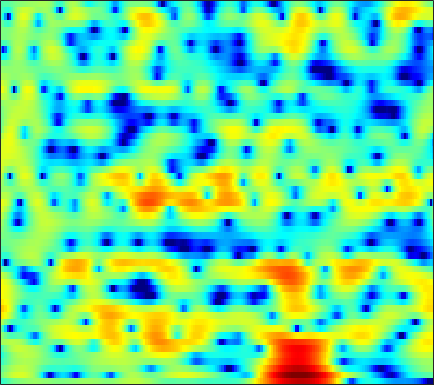

Source data for this figure (header and first rows):
-3.3421, -2.8913, -2.3244, -1.8081, -1.4439, -1.0031, -0.60971, -0.34404, -0.031171, 0.23565, 0.4567, 0.60078, 0.75805, 0.86798, 0.9173, 0.94315, 0.92594, 0.89217, 0.81711, 0.7156, 0.59448, 0.4934, 0.3584, 0.22615
-0.5873, 0.1222, 0.9475, 1.645, 2.091, 2.582, 2.955, 3.158, 3.327, 3.373, 3.292, 3.142, 2.81, 2.313, 1.82, 0.9742, -0.1285, -1.164, -2.902, -5.195, -8.346, -11.63, -17.49, -17.09
-1.427, -0.8409, -0.1207, 0.5176, 0.94, 1.423, 1.812, 2.037, 2.244, 2.351, 2.348, 2.271, 2.07, 1.753, 1.439, 0.927, 0.3182, -0.1905, -0.9054, -1.614, -2.259, -2.653, -3.015, -3.181
-3.168, -2.495, -1.667, -0.9225, -0.4221, 0.1671, 0.6632, 0.971, 1.296, 1.524, 1.657, 1.695, 1.668, 1.559, 1.429, 1.201, 0.9264, 0.6937, 0.3658, 0.02753, -0.311, -0.5559, -0.8536, -1.113
-4.177, -3.181, -1.99, -0.9714, -0.3158, 0.4264, 1.024, 1.383, 1.749, 1.999, 2.143, 2.187, 2.166, 2.067, 1.937, 1.708, 1.409, 1.139, 0.715, 0.2319, -0.3257, -0.7788, -1.417, -2.07
-2.856, -1.673, -0.4067, 0.5938, 1.189, 1.813, 2.251, 2.468, 2.624, 2.649, 2.567, 2.447, 2.216, 1.941, 1.718, 1.411, 1.088, 0.829, 0.4479, -0.01495, -0.6186, -1.208, -2.251, -3.734
1.14, 1.4, 1.685, 1.909, 2.009, 2.086, 2.069, 1.979, 1.745, 1.334, 0.7052, 0.0726, -0.9831, -2.233, -3.189, -4.142, -4.314, -3.878, -2.87, -1.836, -1.029, -0.6311, -0.3843, -0.4435
0.9855, 0.2564, -0.7368, -1.595, -2.04, -2.264, -2.145, -1.949, -1.727, -1.728, -2.081, -2.647, -3.87, -5.781, -7.708, -10.54, -10.82, -8.612, -5.362, -2.846, -1.014, 0.0181, 1.052, 1.839
-0.88, -2.907, -6.674, -13, -22.5, -14.99, -9.06, -6.67, -4.686, -3.505, -2.822, -2.532, -2.318, -2.263, -2.231, -2.12, -1.802, -1.424, -0.7663, -0.04821, 0.6442, 1.143, 1.763, 2.329
2.295, 1.283, -0.04917, -1.243, -1.959, -2.583, -2.822, -2.817, -2.736, -2.63, -2.476, -2.32, -2.063, -1.757, -1.488, -1.111, -0.7201, -0.44, -0.1002, 0.1699, 0.3897, 0.5499, 0.7468, 0.9466
5.985, 5.331, 4.351, 3.272, 2.397, 1.141, -0.2622, -1.406, -3.059, -4.673, -5.812, -5.999, -5.285, -4.031, -3.062, -1.995, -1.184, -0.8118, -0.5783, -0.6257, -0.9382, -1.324, -2.083, -2.999
7.149, 6.632, 5.771, 4.728, 3.807, 2.331, 0.4821, -1.216, -4.016, -7.698, -11.82, -12.19, -8.84, -5.803, -4.162, -2.638, -1.711, -1.334, -1.201, -1.485, -2.236, -3.205, -5.217, -8.305
5.636, 5.322, 4.755, 4.022, 3.372, 2.388, 1.298, 0.4391, -0.7012, -1.709, -2.444, -2.787, -2.917, -2.757, -2.56, -2.296, -2.082, -1.982, -1.953, -2.132, -2.53, -2.933, -3.484, -4.085
4.702, 4.528, 4.153, 3.612, 3.13, 2.418, 1.656, 1.05, 0.2318, -0.5182, -1.166, -1.581, -2.02, -2.323, -2.46, -2.518, -2.493, -2.421, -2.317, -2.223, -2.134, -2.079, -2.088, -2.214
4.782, 4.583, 4.175, 3.618, 3.109, 2.321, 1.422, 0.7076, -0.2743, -1.276, -2.284, -2.986, -3.84, -4.535, -4.858, -4.962, -4.663, -4.243, -3.539, -2.726, -1.922, -1.424, -0.9289, -0.576
4.575, 4.23, 3.623, 2.856, 2.159, 1.054, -0.208, -1.254, -2.739, -4.346, -6.013, -7.285, -9.128, -11.41, -13.47, -15.61, -13.38, -10.46, -7.073, -4.47, -2.529, -1.398, -0.1537, 0.8367
2.762, 2.246, 1.424, 0.4553, -0.3876, -1.715, -3.435, -5.1, -7.895, -11.23, -14.17, -14.7, -13.99, -13.52, -13.69, -13.49, -11.53, -9.402, -6.601, -4.224, -2.361, -1.248, 0.06763, 1.171
-0.633, -1.705, -2.826, -3.387, -3.471, -3.59, -4.196, -5.097, -6.854, -9.275, -11.24, -10.9, -8.926, -7.025, -5.866, -4.618, -3.651, -2.995, -2.273, -1.778, -1.516, -1.347, -0.9852, -0.3683
-5.174, -9.354, -21.93, -12.14, -7.25, -3.974, -2.197, -1.391, -0.842, -0.5286, -0.2746, -0.05548, 0.3308, 0.7231, 1.002, 1.268, 1.299, 1.13, 0.5958, -0.5283, -2.445, -4.777, -10.65, -17.1
-2.837, -3.19, -3.366, -3.036, -2.447, -1.54, -0.6392, -0.03766, 0.6027, 1.105, 1.509, 1.738, 1.969, 2.12, 2.162, 2.09, 1.868, 1.558, 0.9218, 0.05108, -1.075, -2.019, -3.022, -3.383
-1.771, -1.552, -1.279, -0.9653, -0.7213, -0.3444, 0.0556, 0.332, 0.7032, 1.035, 1.313, 1.497, 1.681, 1.801, 1.837, 1.797, 1.669, 1.504, 1.197, 0.8071, 0.3467, 0.002409, -0.4442, -0.8569
-0.9879, -0.8136, -0.6332, -0.4836, -0.3882, -0.2472, -0.08924, 0.03851, 0.2399, 0.4663, 0.6968, 0.8759, 1.103, 1.297, 1.413, 1.525, 1.56, 1.544, 1.456, 1.28, 1.039, 0.8111, 0.4213, -0.03227
-0.1938, -0.289, -0.4759, -0.7142, -0.8911, -1.109, -1.266, -1.302, -1.239, -1.041, -0.7132, -0.4191, 0.01274, 0.4442, 0.7475, 1.106, 1.381, 1.532, 1.644, 1.663, 1.589, 1.463, 1.218, 0.8696
0.5734, 0.09027, -0.6814, -1.587, -2.333, -3.363, -4.282, -4.763, -4.939, -4.516, -3.649, -2.863, -1.797, -0.8011, -0.1362, 0.6066, 1.211, 1.56, 1.9, 2.111, 2.184, 2.166, 2.055, 1.837
1.423, 0.5875, -0.7644, -2.474, -4.08, -6.798, -10.64, -14.7, -17.98, -12.65, -8.357, -6.049, -3.698, -1.91, -0.8361, 0.3106, 1.188, 1.688, 2.175, 2.474, 2.608, 2.623, 2.536, 2.361
2.491, 1.597, 0.1738, -1.54, -3.04, -5.302, -7.715, -9.241, -10.07, -9.044, -7.059, -5.454, -3.466, -1.741, -0.6575, 0.5484, 1.441, 1.928, 2.344, 2.518, 2.509, 2.39, 2.126, 1.812
3.721, 3.027, 1.869, 0.4642, -0.7641, -2.611, -4.519, -5.893, -7.124, -7.151, -5.894, -4.463, -2.488, -0.7168, 0.3882, 1.535, 2.311, 2.65, 2.785, 2.581, 2.05, 1.467, 0.5504, -0.4249
4.06, 3.797, 3.148, 2.079, 0.9865, -0.956, -3.751, -6.791, -14.09, -18.56, -8.467, -4.71, -1.471, 0.6816, 1.851, 2.894, 3.453, 3.581, 3.361, 2.667, 1.388, -0.003352, -2.723, -6.872
1.74, 2.039, 2.047, 1.659, 1.193, 0.3364, -0.6424, -1.377, -2.069, -2.102, -1.399, -0.6069, 0.5018, 1.453, 1.998, 2.455, 2.6, 2.495, 2.071, 1.324, 0.2128, -0.8831, -2.73, -4.729
0.5751, 0.6891, 0.6181, 0.4244, 0.2756, 0.128, 0.09298, 0.1438, 0.3245, 0.6057, 0.9357, 1.177, 1.449, 1.595, 1.577, 1.411, 1.078, 0.7274, 0.189, -0.3971, -0.9212, -1.309, -1.712, -2.05
1.339, 0.509, -0.812, -1.995, -2.466, -2.087, -0.9935, -0.04732, 1.064, 1.891, 2.415, 2.614, 2.612, 2.296, 1.852, 0.968, -0.2074, -1.198, -2.465, -3.281, -3.382, -3.009, -2.275, -1.547
2.634, 0.9123, -2.531, -8.934, -19.7, -8.636, -2.726, -0.2216, 1.888, 3.16, 3.82, 3.987, 3.796, 3.14, 2.339, 0.7343, -1.639, -4.211, -9.645, -22.74, -12.67, -7.773, -4.269, -2.113
3.279, 2.465, 1.292, 0.3058, -0.08423, 0.1099, 0.8354, 1.512, 2.273, 2.811, 3.028, 2.984, 2.619, 1.915, 1.147, -0.1881, -1.855, -3.257, -5.066, -6.25, -6.334, -5.772, -4.813, -3.808
3.428, 3.213, 2.92, 2.668, 2.538, 2.45, 2.454, 2.47, 2.481, 2.404, 2.203, 1.947, 1.455, 0.7822, 0.1471, -0.8068, -1.895, -2.725, -3.799, -4.704, -5.412, -5.776, -6.063, -6.186
3.517, 3.553, 3.543, 3.476, 3.408, 3.273, 3.108, 2.95, 2.705, 2.382, 1.982, 1.617, 1.046, 0.3559, -0.2337, -1.145, -2.185, -3.078, -4.376, -5.787, -7.228, -8.294, -9.441, -10.18
3.49, 3.669, 3.817, 3.861, 3.813, 3.661, 3.39, 3.133, 2.707, 2.239, 1.738, 1.35, 0.8067, 0.2133, -0.287, -1.106, -2.12, -3.062, -4.64, -6.713, -9.547, -12.39, -18.03, -22.63
3.012, 3.429, 3.854, 4.077, 4.077, 3.861, 3.389, 2.886, 2.062, 1.194, 0.4412, 0.05167, -0.2107, -0.2892, -0.3572, -0.5663, -1.053, -1.617, -2.717, -4.271, -6.237, -7.974, -10.18, -11.41
1.289, 2.402, 3.479, 4.073, 4.213, 3.941, 3.149, 2.136, 0.1785, -2.631, -5.868, -6.876, -4.941, -2.456, -1.105, 0.03249, 0.52, 0.5343, 0.2071, -0.4475, -1.311, -2.022, -2.942, -3.592
-0.9706, 0.7824, 2.384, 3.323, 3.647, 3.59, 2.954, 2.073, 0.2596, -2.375, -5.328, -6.174, -4.286, -1.826, -0.4091, 0.8062, 1.438, 1.576, 1.411, 0.9381, 0.1723, -0.52, -1.573, -2.685
-1.013, 0.1374, 1.384, 2.258, 2.665, 2.912, 2.823, 2.587, 2.088, 1.517, 1.055, 0.864, 0.8954, 1.121, 1.314, 1.46, 1.432, 1.255, 0.7651, -0.01334, -1.101, -2.145, -3.866, -6.179
-0.8508, -0.0413, 0.8797, 1.596, 2, 2.375, 2.567, 2.618, 2.598, 2.504, 2.379, 2.276, 2.125, 1.965, 1.799, 1.506, 1.069, 0.6478, -0.09163, -1.068, -2.273, -3.368, -5.135, -7.278
-0.5638, 0.07903, 0.7752, 1.326, 1.652, 1.978, 2.229, 2.362, 2.489, 2.556, 2.556, 2.515, 2.37, 2.118, 1.854, 1.401, 0.8052, 0.2583, -0.5669, -1.514, -2.596, -3.463, -4.687, -5.932
0.3523, 0.7673, 1.133, 1.327, 1.403, 1.484, 1.621, 1.786, 2.062, 2.36, 2.596, 2.688, 2.675, 2.45, 2.155, 1.566, 0.8142, 0.1477, -0.8227, -1.827, -2.836, -3.6, -4.598, -5.615
2.277, 2.329, 2.029, 1.319, 0.5962, -0.3403, -0.7461, -0.4017, 0.6723, 1.901, 2.885, 3.361, 3.643, 3.519, 3.15, 2.306, 1.097, 0.01135, -1.586, -3.057, -4.084, -4.571, -5.111, -5.828
4.171, 3.879, 2.901, 1.05, -1.208, -6.678, -34.44, -9.791, -2.403, 1.103, 3.095, 3.973, 4.487, 4.381, 3.897, 2.714, 0.7664, -1.344, -5.473, -12.1, -13.97, -9.633, -6.345, -4.983
3.015, 2.778, 2.151, 1.193, 0.3248, -0.7745, -1.303, -1.057, -0.07716, 1.038, 1.944, 2.394, 2.633, 2.434, 2.01, 1.041, -0.4022, -1.786, -3.952, -5.949, -6.537, -5.913, -4.633, -3.552
1.585, 1.5, 1.299, 1.036, 0.828, 0.612, 0.5158, 0.5332, 0.6607, 0.8481, 0.9948, 1.03, 0.9696, 0.7455, 0.4741, -0.02534, -0.6316, -1.116, -1.707, -2.14, -2.339, -2.306, -2.08, -1.758
0.6631, 0.6184, 0.5727, 0.5548, 0.5609, 0.5808, 0.6161, 0.6364, 0.6288, 0.5826, 0.4658, 0.3269, 0.08405, -0.1857, -0.4003, -0.6501, -0.8395, -0.937, -0.9797, -0.9293, -0.8082, -0.6888, -0.5023, -0.3083
-0.5322, -0.6639, -0.6368, -0.3982, -0.1331, 0.2378, 0.5448, 0.6856, 0.7277, 0.5783, 0.2429, -0.1142, -0.7128, -1.329, -1.725, -2.006, -1.924, -1.653, -1.117, -0.5053, 0.08254, 0.4544, 0.852, 1.125
-4.061, -4.848, -4.46, -2.914, -1.646, -0.2329, 0.7366, 1.181, 1.415, 1.203, 0.5509, -0.2494, -1.783, -3.915, -5.752, -7.429, -6.433, -4.599, -2.246, -0.4155, 0.9332, 1.676, 2.354, 2.73
-9.203, -15.11, -11.16, -5.303, -2.659, -0.3651, 1.045, 1.68, 2.034, 1.892, 1.225, 0.335, -1.446, -4.166, -6.983, -10.47, -8.196, -5.125, -2.015, 0.1463, 1.612, 2.378, 3.03, 3.3
-2.053, -2.407, -2.232, -1.454, -0.703, 0.2654, 1.03, 1.418, 1.673, 1.639, 1.307, 0.8832, 0.1344, -0.686, -1.218, -1.605, -1.47, -1.042, -0.273, 0.5435, 1.23, 1.61, 1.9, 1.909
-0.1018, -0.1957, -0.1715, 0.02973, 0.264, 0.6403, 1.008, 1.23, 1.428, 1.455, 1.322, 1.129, 0.7613, 0.3462, 0.05256, -0.2561, -0.4032, -0.399, -0.2188, 0.05526, 0.3659, 0.5576, 0.6895, 0.6307
0.1361, -0.03726, -0.1765, -0.1346, 0.03523, 0.4059, 0.8725, 1.222, 1.59, 1.776, 1.748, 1.57, 1.138, 0.5006, -0.07572, -0.8657, -1.508, -1.784, -1.742, -1.318, -0.716, -0.2832, 0.1578, 0.368
-0.6945, -1.477, -2.505, -2.968, -2.599, -1.353, 0.1255, 1.112, 2.107, 2.714, 2.886, 2.72, 2.094, 0.9199, -0.3894, -2.847, -6.202, -8.419, -7.604, -4.409, -1.938, -0.6684, 0.4158, 0.9522
-2.144, -4.084, -8.883, -26.38, -13.65, -5.19, -1.174, 0.7299, 2.432, 3.428, 3.853, 3.836, 3.356, 2.321, 1.134, -1.105, -4.002, -5.804, -5.249, -2.704, -0.6344, 0.3873, 1.054, 1.073
-1.979, -2.512, -3.293, -3.596, -3.186, -1.952, -0.4587, 0.5683, 1.647, 2.383, 2.797, 2.913, 2.817, 2.494, 2.13, 1.566, 1.05, 0.8191, 0.7431, 0.9205, 1.095, 1.082, 0.7126, -0.2492
-1.819, -1.753, -1.682, -1.543, -1.362, -1.007, -0.5946, -0.2841, 0.09025, 0.3874, 0.6139, 0.7377, 0.873, 0.9763, 1.04, 1.13, 1.228, 1.314, 1.441, 1.522, 1.511, 1.38, 1.01, 0.3373
